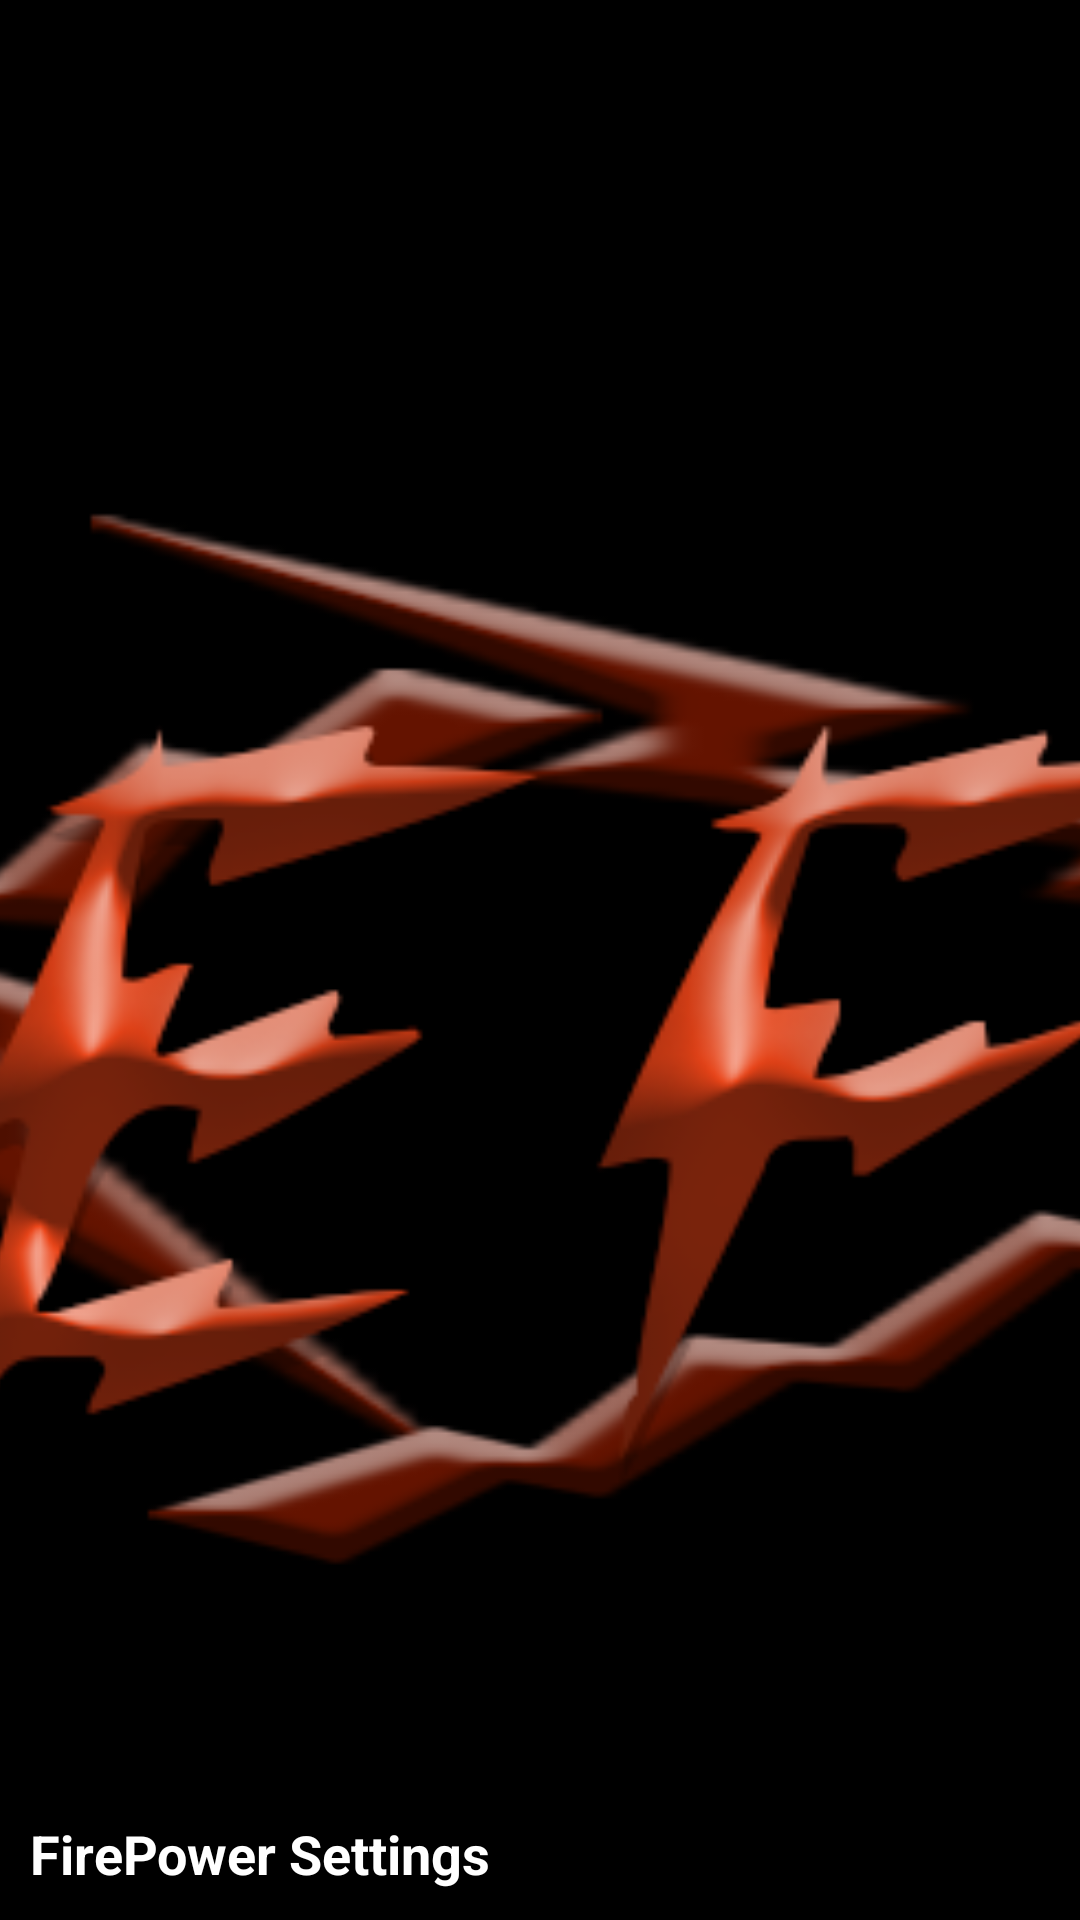

Android layout source for this screen:
<!-- AndroidManifest.xml: application theme AppThemeDark -->
<!-- res/layout/nav_header_main.xml -->
<?xml version="1.0" encoding="utf-8"?>
<FrameLayout xmlns:android="http://schemas.android.com/apk/res/android"
    xmlns:tools="http://schemas.android.com/tools"
    android:layout_width="match_parent"
             android:layout_height="@dimen/nav_header_height"
             android:gravity="bottom"
    tools:showIn="@layout/activity_main">


    <ImageView
        android:layout_width="match_parent"
        android:layout_height="match_parent"
        android:scaleType="centerCrop"
        android:src="@drawable/header"/>



    <TextView
        android:layout_width="match_parent"
        android:layout_height="wrap_content"
        android:layout_gravity="bottom"
        android:text="FirePower Settings"
        android:textColor="@android:color/white"
        android:layout_margin="10dp"
        android:textSize="18sp"
        android:textStyle="bold"/>

</FrameLayout>
<!-- resources referenced by this layout -->
<resources>
  <!-- drawable header: png bitmap (drawable-nodpi, 82053 bytes) -->
  <style name="AppThemeDark" parent="Theme.AppCompat">
          
          <item name="colorPrimary">@color/colorPrimary</item>
          <item name="colorPrimaryDark">@color/colorPrimaryDark</item>
          <item name="colorAccent">@color/colorAccent</item>
          <item name="android:colorBackground">@color/darkBgColor</item>
          <item name="android:alertDialogTheme">@style/DialogTheme</item>
          <item name="android:dialogTheme">@style/DialogTheme</item>
  
      </style>
  <color name="colorPrimary">#cd5a00</color>
  <color name="colorPrimaryDark">#994401</color>
  <color name="colorAccent">#aa6f38</color>
  <color name="darkBgColor">#0c0c0d</color>
  <style name="DialogTheme">
          <item name="android:windowIsFloating">true</item>
          <item name="android:windowContentOverlay">@null</item>
          <item name="android:windowBackground">@drawable/dialog_bg_main</item>
          <item name="android:windowNoTitle">false</item>
          <item name="android:windowMinWidthMajor">@android:dimen/dialog_min_width_major</item>
          <item name="android:windowMinWidthMinor">@android:dimen/dialog_min_width_minor</item>
  
  
      </style>
</resources>
